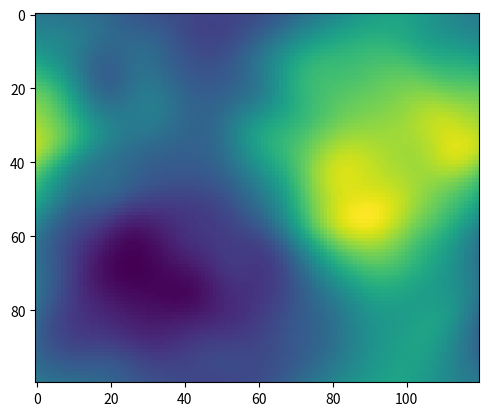

Python code for this plot:
#!/usr/bin/env python3
# fluid.py
# simple 2d fluid sim

import math
import numpy as np
import scipy as sp
import matplotlib.pyplot as plt


m = 100 # number of rows
n = 120 # number of columns

rho = 1 # density of fluid
mu = 0.01 # viscosity


delta_x = 1.0 / m # true height of rectangular region is 1 (assume dx = dy)

rows, cols = np.mgrid[0:m, 0:n]

# first simulate a random but smooth initial velocity field via a squared-exp GP
# simulate periodic GP via spectral synthesis (with inverse DFT)
print("Simulate random initial velocity field")

def gp():
    mat = np.zeros([m, n], dtype=complex)
    for j in range(m//2):
        for k in range(n//2):
            if ((j==0)&(k==0)):
                sd = 0
            else:
                sd = 100*np.exp(-0.1*(j*j + k*k))
            mat[j, k] = complex(np.random.normal(0., sd), np.random.normal(0., sd))
            if (j == 0)&(k > 0):
                mat[j, n-k] = mat[j, k].conjugate()
            elif (k == 0)&(j > 0):
                mat[m-j, k] = mat[j, k].conjugate()
            elif (j > 0)&(k > 0):
                mat[m-j, n-k] = mat[j, k].conjugate()
    mat[m//2, 0] = 0 # really, just need these to be real...
    mat[0, n//2] = 0
    mat[m//2, n//2] = 0
    for j in range(1, m//2):
        for k in range(1, n//2):
            sd = 100*np.exp(-0.1*(j*j + k*k))
            mat[m-j, k] = complex(np.random.normal(0., sd), np.random.normal(0., sd))
            mat[j, n-k] = mat[m-j, k].conjugate()
    mat = np.fft.ifft2(mat)
    return np.real(mat)

vx = gp()
#print(vx)
vy = gp()

plt.imshow(vx)
plt.savefig("vx.pdf")
plt.imshow(vy)
plt.savefig("vy.pdf")

print("Initial velocity field sampled")

# some (periodic) helper functions

# use 2-sided central differences (applied to a scalar field, sf)
def dx(sf):
    return (np.roll(sf, 1, 1) - np.roll(sf, -1, 1)) / (2*delta_x)

def dy(sf):
    return (np.roll(sf, -1, 0) - np.roll(sf, 1, 0)) / (2*delta_x)

# discrete laplacian
def lap(sf):
    return (np.roll(sf, 1, 1) + np.roll(sf, -1, 1) +
            np.roll(sf, 1, 0) + np.roll(sf, -1, 0) - 4*sf) / (delta_x*delta_x)

# solve the poisson equation (in 2d, with periodic boundary conditions)
def solve_poisson(rhs):
    fb = sp.fft.fft2(rhs)
    #plt.imshow(np.abs(fb))
    #plt.savefig("fb.pdf")
    fp = fb * (delta_x*delta_x) / (2*(np.cos(2*math.pi*rows/m) +
                                      np.cos(2*math.pi*cols/n) - 2))
    fp[0,0] = 0
    #plt.imshow(np.abs(fp))
    #plt.savefig("fp.pdf")
    p = sp.fft.ifft2(fp)
    #print(p)
    return np.real(p)


# solve for pressure field
b = -rho*(dx(vx)**2 + 2*dx(vy)*dy(vx) + dy(vy)**2)
#print(b)
plt.imshow(b)
plt.savefig("b.pdf")

print("solve for p")
p = solve_poisson(b)
print("solved for p")
#print(p)
plt.imshow(p)
plt.savefig("p.pdf")


# now think about time-stepping the navier-stokes equations
# start with a simple first-order explicit euler scheme






# eof

